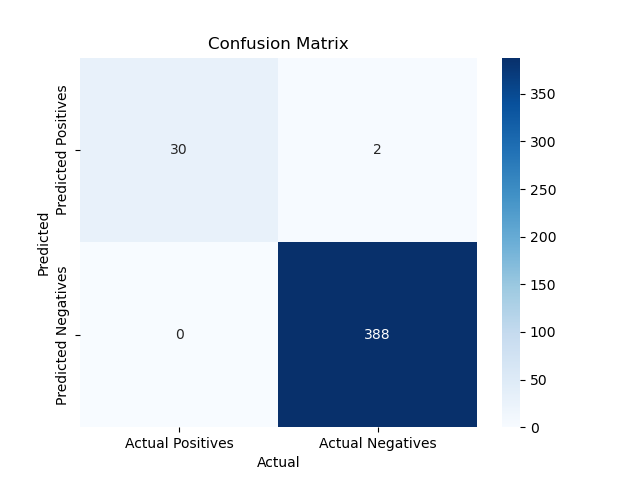

Data behind this chart, as committed beside it:
sequence, N0, id, parent_id, x, y, born, active
CACTTTCGGGAACACGCACAGACGAGACAC, 196, [10476, 9755, 1022, 14849, 11159, 12166,…, , 3.575, -8.66, [1, 1, 2, 2, 3, 3, 3, 3, 7, 7, 7, 7, 7, …, [2, 0, 5, 0, 4, 0, 0, 0, 0, 1, 0, 0, 0, …
TCTATTATCCTAAACTTCGCTGTATATCAC, 515, [1824, 10077, 10478, 793, 1877, 9733, 68…, , 4.341, 5.837, [1, 1, 2, 2, 3, 3, 3, 7, 7, 7, 7, 7, 7, …, [9, 0, 0, 7, 0, 6, 5, 3, 2, 4, 2, 2, 0, …
TGCGAACGAAAGATTAAGAATGCTTAACCC, 633, [409, 8498, 2928, 4494, 3585, 1745, 1677…, , -0.8766, 6.346, [1, 1, 2, 2, 3, 3, 3, 3, 7, 7, 7, 7, 7, …, [9, 0, 6, 0, 0, 6, 0, 5, 1, 0, 0, 1, 2, …
TGGGTTAACCATTCGCTCCAGCGTCATGAA, 947, [12149, 12075, 3050, 8928, 2298, 8817, 1…, , -7.247, -0.08294, [1, 1, 2, 2, 3, 3, 3, 3, 7, 7, 7, 7, 7, …, [2, 0, 0, 0, 0, 6, 0, 6, 2, 2, 0, 2, 0, …
TGTGACATTTCATTACATTACGCTCAGGAC, 374, [4506, 8232, 5241, 3044, 7353, 7622, 378…, , -1.209, 7.911, [1, 1, 2, 2, 3, 3, 3, 3, 7, 7, 7, 7, 7, …, [2, 7, 0, 0, 0, 5, 0, 0, 2, 1, 2, 1, 2, …
GCTATGTAGCCTTCGGGTAAGAAAACGCAG, 338, [4012, 2290, 14471, 15233, 14567, 4942, …, , 8.559, 0.735, [1, 1, 2, 2, 3, 3, 3, 3, 7, 7, 7, 7, 7, …, [8, 0, 0, 6, 4, 0, 0, 5, 0, 0, 0, 2, 0, …
TGTGAACTTTTAAATTCGATTTTTAGCTTT, 490, [3657, 5375, 12487, 7558, 9648, 11020, 1…, , 0.6662, -9.834, [1, 1, 2, 2, 3, 3, 3, 3, 7, 7, 7, 7, 7, …, [2, 7, 0, 6, 6, 6, 0, 5, 0, 0, 1, 1, 0, …
CTCCTTGGACTGGGAGGTATAAGGAATAGG, 288, [2286, 6456, 953, 4119, 4424, 3532, 4685…, , 6.959, 6.946, [1, 1, 2, 2, 3, 3, 3, 3, 7, 7, 7, 7, 7, …, [8, 0, 0, 0, 6, 5, 5, 5, 1, 0, 0, 1, 1, …
ATTGTTGCATCGTAGGCACCGTCGCTTGCC, 427, [12066, 10006, 436, 7220, 2621, 1644, 13…, , 1.357, -3.338, [1, 1, 2, 2, 3, 3, 3, 3, 7, 7, 7, 7, 7, …, [9, 0, 7, 6, 0, 5, 0, 0, 0, 2, 0, 1, 2, …
GGTACCTAACCCATCTGATTTTTACACACT, 763, [1679, 7848, 14862, 2742, 14709, 15208, …, , 1.413, -1.744, [1, 1, 2, 2, 3, 3, 3, 3, 7, 7, 7, 7, 7, …, [2, 0, 6, 0, 0, 0, 5, 6, 0, 0, 1, 1, 0, …
AGCTGGCTAAGCGCGCGCGCCAAAGTAACG, 464, [11087, 6203, 2321, 1889, 6113, 15711, 1…, , -7.043, 6.863, [1, 1, 2, 2, 3, 3, 3, 3, 7, 7, 7, 7, 7, …, [2, 7, 0, 0, 6, 4, 0, 4, 0, 0, 0, 1, 0, …
GTAATGATACCCATTGACCGGCCTACCAGG, 265, [12135, 14439, 13763, 11629, 4, 14995, 8…, , 8.631, 0.62, [1, 1, 2, 2, 3, 3, 3, 7, 7, 7, 7, 7, 7, …, [8, 0, 0, 5, 5, 4, 0, 1, 0, 0, 1, 0, 0, …
TGCCAGTGGCACCCGAAGGACGCACTGGTT, 700, [14617, 13566, 11561, 790, 12318, 282, 1…, , -6.023, -6.201, [1, 1, 2, 2, 3, 3, 3, 3, 7, 7, 7, 7, 7, …, [10, 0, 0, 6, 5, 0, 0, 5, 0, 1, 0, 0, 0,…
CGGTTTCCGTTAAGTTGCAGTCGTATCCAG, 337, [8935, 11236, 1006, 9292, 188, 653, 7784…, , 5.74, -6.971, [1, 1, 2, 2, 3, 3, 3, 3, 7, 7, 7, 7, 7, …, [2, 7, 0, 0, 4, 5, 0, 0, 0, 0, 0, 0, 0, …
TGCGACCGGCCACTTAAGGCTTGAAAACTA, 477, [1424, 14133, 9768, 3611, 8029, 5319, 10…, , 6.893, -2.953, [1, 1, 2, 2, 3, 3, 3, 7, 7, 7, 7, 7, 7, …, [2, 0, 0, 7, 6, 0, 6, 0, 3, 2, 0, 0, 0, …
TGGTCGTGTGGAACAAACGCCACTGGAGAC, 300, [9674, 7153, 14386, 12971, 2722, 13204, …, , 1.822, 7.066, [1, 1, 2, 2, 3, 3, 3, 3, 7, 7, 7, 7, 7, …, [2, 7, 0, 6, 0, 0, 5, 5, 0, 1, 0, 1, 0, …
AGTCACTGTTAGGGCGACCTTCGATTCGGA, 584, [6912, 5486, 15165, 15154, 15524, 5618, …, , -4.909, -6.627, [1, 1, 2, 3, 3, 3, 7, 7, 7, 7, 7, 7, 7, …, [2, 8, 0, 0, 0, 0, 0, 0, 0, 0, 0, 3, 0, …
CGAGCAGATTACATGAATCTGTGTTGGGTG, 201, [520, 6880, 1165, 2438, 3596, 360, 9144,…, , -1.174, -7.778, [1, 1, 2, 2, 3, 3, 3, 3, 7, 7, 7, 7, 7, …, [2, 0, 5, 5, 0, 0, 4, 0, 0, 0, 0, 0, 1, …
CGGTAGACGCCTACTTAACTTTCATGGTGA, 591, [488, 4490, 7928, 13026, 10750, 3276, 35…, , -2.742, 0.6758, [1, 1, 2, 2, 3, 3, 3, 3, 7, 7, 7, 7, 7, …, [2, 0, 6, 0, 0, 5, 5, 0, 2, 0, 0, 0, 0, …
CCAGGATAGGTCGTTCAGGTTCGCGCGACT, 490, [1535, 8310, 393, 8422, 3353, 15207, 117…, , -2.466, 1.389, [1, 1, 2, 2, 3, 3, 3, 3, 7, 7, 7, 7, 7, …, [2, 0, 6, 0, 0, 5, 5, 6, 2, 0, 3, 1, 2, …
CTCGTGGCACTGTAGTCGATGAAGGATTCA, 208, [3582, 4261, 9603, 8321, 3107, 9903, 932…, , 0.14, -7.649, [1, 1, 2, 3, 3, 3, 7, 7, 7, 7, 7, 7, 7, …, [2, 6, 5, 0, 4, 4, 0, 1, 0, 0, 2, 0, 0, …
GCGGCGCGATGGGGCAGCCTGCCCCCACTG, 373, [3811, 9249, 3010, 14688, 13494, 1038, 2…, , 2.97, 8.915, [1, 1, 2, 2, 3, 3, 3, 3, 7, 7, 7, 7, 7, …, [2, 7, 0, 6, 0, 5, 5, 0, 1, 0, 0, 0, 1, …
GCGTCTGCCGCTTATACGCATAATCTGCAT, 360, [8279, 13100, 2227, 15663, 9076, 8545, 7…, , -5.984, 6.855, [1, 1, 2, 2, 3, 3, 3, 3, 7, 7, 7, 7, 7, …, [2, 0, 7, 6, 5, 0, 0, 6, 0, 1, 0, 1, 1, …
TCGGCTTAGCTGTTCTCTGTCCGTCAGCGG, 175, [9863, 11639, 15107, 8677, 1569, 4218, 1…, , -1.071, -8.853, [1, 1, 2, 2, 3, 3, 3, 3, 7, 7, 7, 7, 7, …, [2, 0, 5, 5, 4, 0, 4, 0, 0, 0, 0, 1, 0, …
GACAGGTACAAGAAGGAGTATGCATCAATG, 787, [434, 14414, 8388, 739, 5593, 3134, 1456…, , 8.677, 2.442, [1, 1, 2, 2, 3, 3, 3, 3, 7, 7, 7, 7, 7, …, [9, 7, 0, 0, 0, 0, 0, 6, 0, 3, 1, 3, 3, …
GCGTTGGTCGGTTAACGGCAGGTGCAACCC, 682, [9195, 15611, 6360, 11591, 10308, 1266, …, , 1.188, -5.309, [1, 1, 2, 2, 3, 3, 3, 3, 7, 7, 7, 7, 7, …, [9, 7, 6, 6, 0, 0, 0, 5, 0, 0, 0, 1, 0, …
ACTCTTCAAGTCGTGTTAAAAGGAGTAGGA, 732, [3257, 4931, 4226, 6826, 9194, 14863, 14…, , 1.952, 4.176, [1, 1, 2, 2, 3, 3, 3, 3, 7, 7, 7, 7, 7, …, [2, 0, 7, 7, 6, 0, 0, 0, 2, 0, 0, 2, 0, …
TGCAAAAAGCTGGATCTGCCAATCTCAGAA, 14, [11731, 11641, 6538, 8957, 9805, 5093, 2…, , 0.4204, -4.779, [1, 7, 7, 6, 4, 5, 8, 8, 8, 9, 9, 9, 10,…, [2, 2, 0, 0, 4, 0, 0, 1, 0, 1, 0, 0, 0, …
TTAACGTCGAGGATTGATTCCCGCTTATGT, 310, [10647, 5181, 11461, 2766, 14301, 7124, …, , -1.939, 8.929, [1, 1, 2, 2, 3, 3, 3, 3, 7, 7, 7, 7, 7, …, [9, 7, 0, 0, 0, 0, 5, 0, 1, 0, 0, 2, 0, …
TCGTAAAGCGGAGCCTTACCATGCGGCAAT, 476, [11490, 10734, 4643, 6309, 6960, 14658, …, , -9.588, 2.462, [1, 1, 2, 2, 3, 3, 3, 7, 7, 7, 7, 7, 7, …, [9, 0, 0, 0, 0, 5, 5, 0, 2, 0, 3, 2, 0, …
TGCAAAAGCTGGATCTGCCAATCTCAGAAA, 181, [2714, 13454, 13463, 10652, 8848, 13493,…, 11731, -0.2025, -4.835, [1, 2, 3, 3, 7, 7, 7, 7, 7, 7, 7, 7, 7, …, [7, 0, 5, 5, 0, 1, 1, 0, 0, 0, 0, 1, 1, …
CGTCACTGTTAGGGCGACCTTCGATTCGGA, 106, [2563, 4887, 7074, 4972, 13820, 9357, 15…, 6912, -5.126, -6.593, [2, 3, 7, 7, 7, 7, 7, 7, 7, 7, 7, 7, 7, …, [0, 0, 0, 0, 2, 2, 0, 0, 0, 0, 0, 0, 2, …
CTCGTGGCACTGTAGTCGACTGAAGGATTC, 73, [8162, 14339, 7839, 6451, 830, 10023, 83…, 3582, -0.643, -7.86, [2, 3, 7, 7, 7, 7, 7, 7, 7, 7, 7, 7, 7, …, [0, 4, 1, 2, 0, 0, 1, 0, 0, 0, 1, 1, 1, …
TCTATTATCCTAAACTTCGCTGTATATACC, 73, [10438, 3063, 15053, 8864, 3015, 14857, …, 793, 3.081, 5.973, [3, 7, 7, 7, 7, 7, 7, 7, 7, 6, 6, 6, 6, …, [6, 3, 0, 0, 3, 1, 0, 0, 0, 3, 0, 3, 3, …
GTAATGATACCCATTACCGGCCTACCAGGT, 28, [3891, 10726, 8830, 5565, 12309, 10288, …, 11629, 9.416, -0.3289, [3, 7, 7, 7, 7, 7, 7, 7, 7, 6, 6, 6, 6, …, [0, 0, 2, 0, 0, 1, 0, 0, 1, 0, 0, 2, 0, …
TGCGACCGGCCACTAAGGCTTGAAAACTAA, 43, [2551, 3273, 11101, 2194, 8880, 15203, 1…, 3611, 8.2, -2.602, [3, 7, 7, 7, 7, 7, 7, 7, 7, 6, 6, 6, 6, …, [0, 2, 0, 0, 2, 0, 0, 0, 0, 0, 0, 0, 0, …
TCGTAAAACGGAGCCTTACCATGCGGCAAT, 95, [12018, 3634, 8325, 13227, 1408, 10063, …, 10734, -8.602, 1.056, [3, 7, 7, 7, 7, 7, 7, 7, 7, 6, 6, 6, 6, …, [0, 0, 0, 0, 1, 0, 0, 2, 0, 0, 3, 3, 0, …
CACTTTCGGGAACCACGCACAGACGAGACA, 10, [4400, 2103, 2399, 9991, 4082, 5401, 433…, 2103, 2.578, -7.159, [7, 6, 8, 8, 9, 9, 9, 10, 10, 10], [2, 0, 2, 2, 0, 0, 1, 0, 0, 0]
TTGACATTTCATTACATTACGCTCTGGACA, 3, [1638, 10950, 7746], 3616, -0.03152, 7.384, [7, 8, 9], [0, 0, 0]
TGCGAACGAAAGATTAAGAATGTTAACCCT, 2, [2139, 13229], 11292, -1.435, 6.403, [7, 8], [1, 0]
ATTGTTGCATCGTAGGCACCGTCGCTTTCC, 4, [462, 2826, 14755, 4170], 2826, 1.476, -3.061, [7, 6, 8, 8], [1, 0, 0, 0]
ATTGTGCATCGTAGGCACCGTCGCTTGCCA, 37, [4890, 2626, 13119, 9738, 5902, 11799, 2…, 9738, 0.5029, -3.336, [7, 7, 6, 5, 8, 8, 8, 8, 8, 9, 9, 9, 9, …, [2, 3, 3, 4, 0, 2, 2, 0, 2, 0, 0, 1, 0, …
ATTGTTGCATCGTAGGCACCGTCGCTCTGC, 3, [14691, 7244, 13998], 7244, 2.07, -3.123, [7, 6, 8], [1, 0, 0]
GGTACCTAACCCATCTGATTTTTATACACT, 15, [12500, 14288, 13927, 782, 6102, 6065, 4…, 10135, -0.533, -3.044, [7, 8, 9, 9, 12, 12, 12, 12, 11, 11, 11,…, [0, 0, 0, 0, 0, 0, 0, 0, 1, 0, 1, 1, 2, …
GTAATGATACCCATTGATCGGCCTACCAGG, 4, [14468, 2573, 3249, 2451], 2573, 9.267, 1.125, [7, 6, 8, 9], [1, 1, 1, 0]
TGCAGTGGCACCCGAAGGACGCACTGGTTC, 5, [5425, 8756, 4649, 1380, 8120], 8756, -6.405, -7.532, [7, 6, 8, 8, 11], [1, 0, 0, 0, 0]
CGGTTTCCTGTTAAGTTGCAGTCGTATCCA, 32, [1817, 5067, 7384, 15063, 7429, 5681, 37…, 5681, 7.231, -6.51, [7, 7, 7, 7, 6, 6, 4, 5, 8, 8, 8, 8, 9, …, [2, 1, 0, 2, 2, 0, 3, 0, 1, 0, 1, 0, 0, …
TGCGACCGGCCACTTAAGGCTTAAAACTAC, 12, [13120, 3853, 891, 5061, 2170, 5444, 155…, 891, 6.881, -3.376, [7, 7, 6, 5, 8, 8, 8, 8, 9, 9, 0, 0], [0, 2, 0, 0, 0, 0, 0, 1, 0, 0, 0, 0]
TGCGACCGGACACTTAAGGCTTGAAAACTA, 10, [9236, 7975, 6395, 5782, 14041, 8159, 23…, 5782, 6.928, -2.014, [7, 7, 6, 5, 8, 8, 8, 8, 9, 0], [0, 0, 0, 0, 1, 0, 0, 0, 0, 0]
TGCGACCGGCCACTTAAGGCCTTGAAAACT, 19, [14461, 4930, 5963, 852, 7895, 9186, 926…, 852, 6.867, -4.276, [7, 7, 6, 5, 8, 8, 8, 8, 9, 9, 9, 9, 9, …, [0, 2, 0, 4, 1, 0, 1, 0, 0, 0, 0, 1, 0, …
TGCGACCGGCCACTTAGGCTTGAAAACTAT, 14, [10792, 15708, 5570, 5509, 14242, 6216, …, 5916, 7.666, -3.739, [7, 8, 9, 9, 10, 10, 0, 0, 0, 0, 0, 0, 0…, [2, 0, 1, 1, 0, 0, 0, 0, 0, 0, 0, 0, 0, …
TGTGACATTTCATTACATACGCTCAGGACC, 3, [3424, 49, 2363], 14882, -0.7087, 8.5, [7, 8, 9], [2, 0, 0]
TGTGATATTTCATTACATTACGCTCAGGAC, 5, [10586, 1137, 5935, 8083, 10775], 6280, -0.8052, 8.543, [7, 8, 9, 11, 10], [0, 1, 0, 0, 1]
TGTGACATTCATTACATTACGCTCAGGACT, 10, [3963, 8631, 11916, 11819, 2430, 12341, …, 8631, -3.593, 8.448, [7, 6, 8, 8, 9, 9, 9, 9, 10, 10], [0, 3, 2, 0, 0, 1, 0, 0, 0, 0]
TGTGACATTTCATTACATTACGCTCAGGAT, 11, [12634, 8486, 1641, 1845, 11917, 3285, 3…, 1641, -0.6588, 8.72, [7, 6, 5, 8, 8, 8, 9, 9, 9, 9, 10], [2, 0, 4, 1, 1, 0, 0, 0, 1, 0, 0]
TGGACATTTCATTACATTACGCTCAGGATA, 6, [15213, 6916, 9419, 482, 8807, 4500], 8486, -0.5051, 9.387, [7, 8, 9, 9, 11, 10], [2, 0, 1, 0, 0, 1]
TGTGAACTTTTAATTCGATTTTTAGCTTTG, 4, [9700, 11664, 9525, 3016], 3648, 0.2694, -8.103, [7, 8, 9, 10], [2, 0, 0, 0]
GGTACCTAACCCATCTATTTTTACACACTT, 45, [9732, 6771, 2370, 12090, 6350, 15683, 1…, 14074, 2.333, -1.111, [7, 7, 7, 7, 6, 6, 4, 5, 8, 8, 8, 8, 8, …, [2, 2, 0, 0, 0, 3, 5, 3, 0, 2, 2, 0, 0, …
CGGTTTCCTTTAAGTTGCAGTCGTATCCAG, 8, [525, 14594, 197, 11022, 7808, 7542, 191…, 14594, 5.791, -4.121, [7, 6, 8, 8, 9, 9, 9, 0], [2, 0, 0, 0, 0, 0, 0, 0]
CGGTTTCCGTTAAGTTGCAGTCGTATCCGT, 3, [13040, 9238, 14130], 5163, 5.482, -5.521, [7, 8, 0], [0, 0, 0]
... 385 more rows
